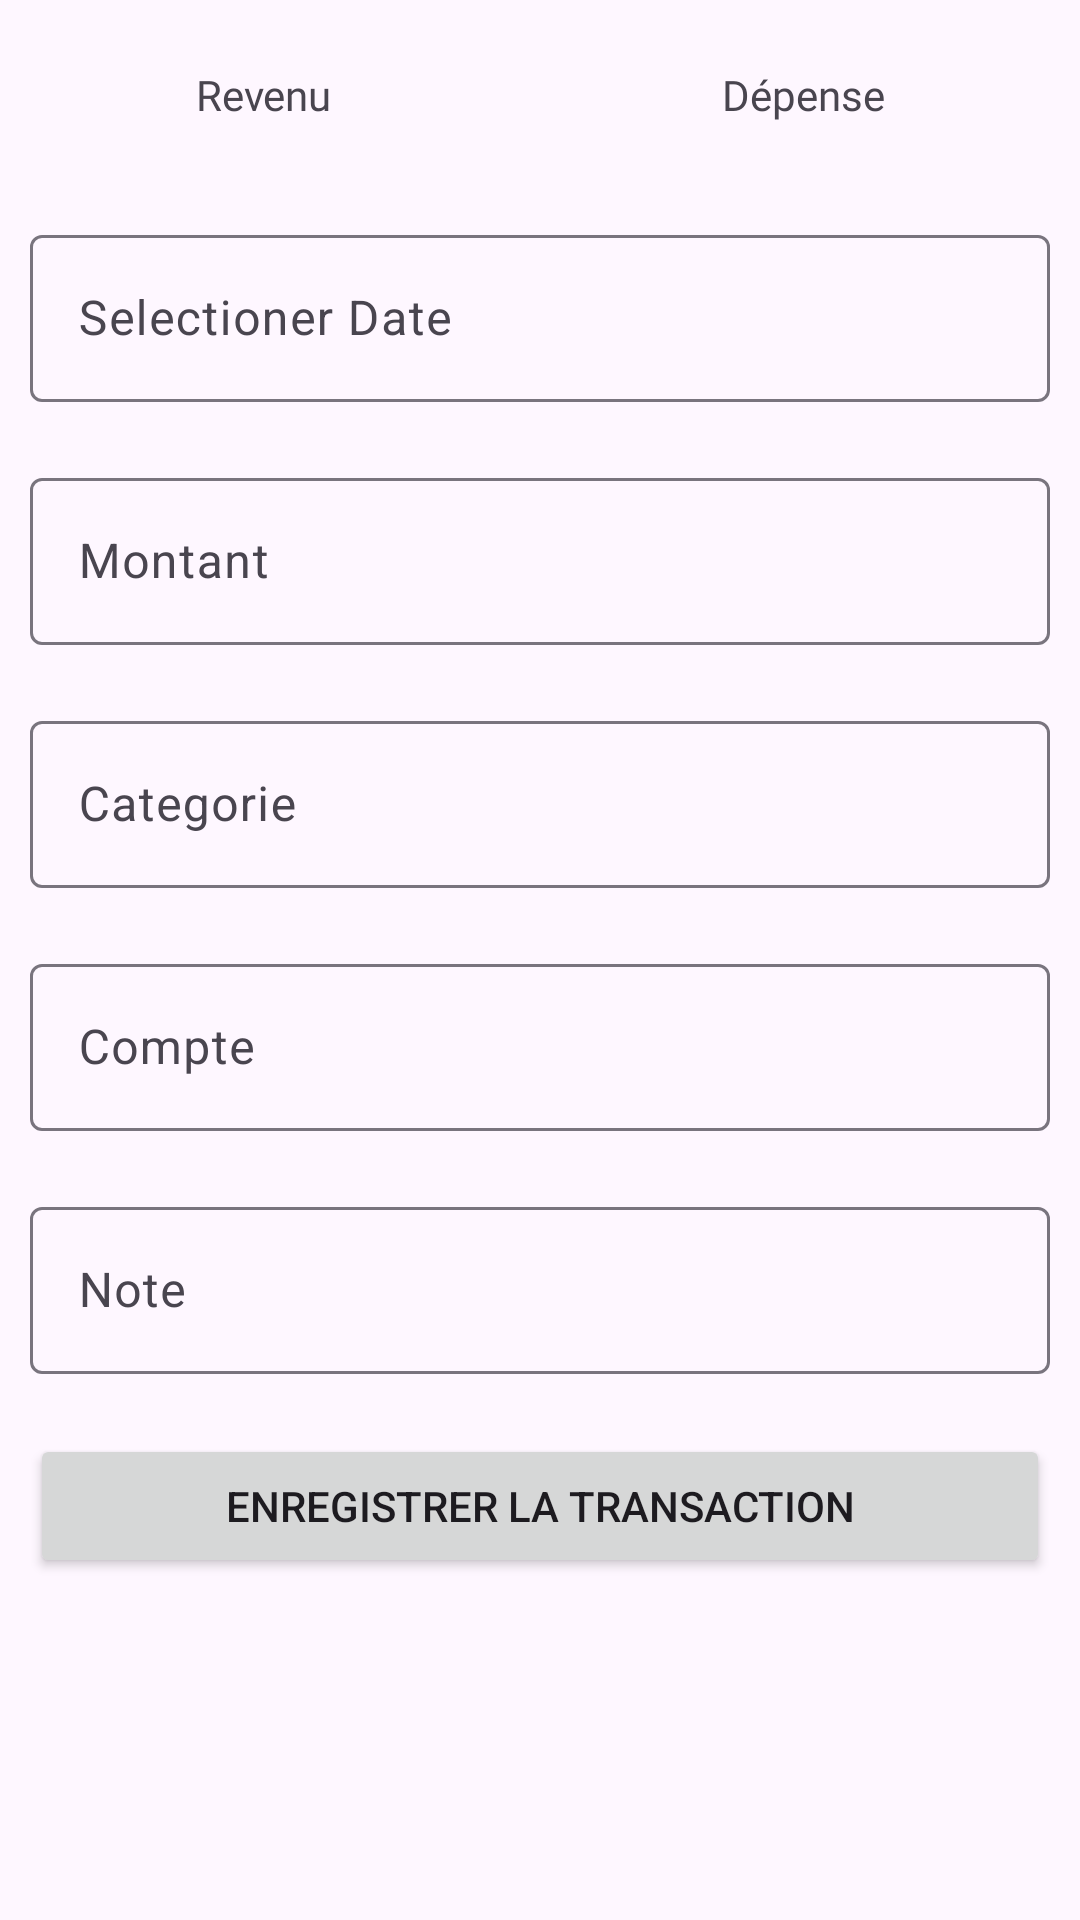

Android layout source for this screen:
<!-- AndroidManifest.xml: application theme Theme.M2LGestion -->
<!-- res/layout/fragment_add_transaction.xml -->
<?xml version="1.0" encoding="utf-8"?>
<FrameLayout xmlns:android="http://schemas.android.com/apk/res/android"
    xmlns:app="http://schemas.android.com/apk/res-auto"
    xmlns:tools="http://schemas.android.com/tools"
    android:layout_width="match_parent"
    android:layout_height="match_parent"
    android:background="@drawable/dialog_bg"
    tools:context=".views.fragments.AddTransactionFragment">

    <ScrollView
        android:layout_width="match_parent"
        android:layout_height="match_parent">

        <LinearLayout
            android:layout_width="match_parent"
            android:layout_height="wrap_content"
            android:orientation="vertical">

            <LinearLayout
                android:layout_width="match_parent"
                android:layout_height="match_parent"
                android:orientation="horizontal">

                <TextView
                    android:id="@+id/incomeBtn"
                    android:layout_width="wrap_content"
                    android:layout_height="wrap_content"
                    android:layout_margin="10dp"
                    android:layout_weight="1"
                    android:background="@drawable/default_selector"
                    android:fontFamily="@font/roboto_medium"
                    android:gravity="center"
                    android:padding="12dp"
                    android:text="Revenu" />

                <TextView
                    android:id="@+id/expenseBtn"
                    android:layout_width="wrap_content"
                    android:layout_height="wrap_content"
                    android:layout_margin="10dp"
                    android:layout_weight="1"
                    android:background="@drawable/default_selector"
                    android:fontFamily="@font/roboto_medium"
                    android:gravity="center"
                    android:padding="12dp"
                    android:text="Dépense" />
            </LinearLayout>

            <com.google.android.material.textfield.TextInputLayout
                android:layout_width="match_parent"
                android:layout_height="match_parent"
                android:layout_margin="10dp">

                <com.google.android.material.textfield.TextInputEditText
                    android:id="@+id/date"
                    android:layout_width="match_parent"
                    android:layout_height="wrap_content"
                    android:focusable="false"
                    android:hint="Selectioner Date" />
            </com.google.android.material.textfield.TextInputLayout>

            <com.google.android.material.textfield.TextInputLayout
                android:layout_width="match_parent"
                android:layout_height="match_parent"
                android:layout_margin="10dp">

                <com.google.android.material.textfield.TextInputEditText
                    android:id="@+id/amount"
                    android:layout_width="match_parent"
                    android:layout_height="wrap_content"
                    android:hint="Montant"
                    android:inputType="number" />
            </com.google.android.material.textfield.TextInputLayout>

            <com.google.android.material.textfield.TextInputLayout
                android:layout_width="match_parent"
                android:layout_height="match_parent"
                android:layout_margin="10dp"
                android:focusable="false">

                <com.google.android.material.textfield.TextInputEditText
                    android:id="@+id/category"
                    android:layout_width="match_parent"
                    android:layout_height="wrap_content"
                    android:focusable="false"
                    android:hint="Categorie" />
            </com.google.android.material.textfield.TextInputLayout>

            <com.google.android.material.textfield.TextInputLayout
                android:layout_width="match_parent"
                android:layout_height="match_parent"
                android:layout_margin="10dp"
                android:focusable="false">

                <com.google.android.material.textfield.TextInputEditText
                    android:id="@+id/account"
                    android:layout_width="match_parent"
                    android:layout_height="wrap_content"
                    android:focusable="false"
                    android:hint="Compte" />
            </com.google.android.material.textfield.TextInputLayout>

            <com.google.android.material.textfield.TextInputLayout
                android:layout_width="match_parent"
                android:layout_height="match_parent"
                android:layout_margin="10dp">

                <com.google.android.material.textfield.TextInputEditText
                    android:id="@+id/note"
                    android:layout_width="match_parent"
                    android:layout_height="wrap_content"
                    android:hint="Note" />
            </com.google.android.material.textfield.TextInputLayout>

            <Button
                android:id="@+id/saveTransactionBtn"
                android:layout_width="match_parent"
                android:layout_height="wrap_content"
                android:layout_margin="10dp"
                android:gravity="center"
                android:text="Enregistrer la Transaction"
                app:cornerRadius="3dp" />

        </LinearLayout>
    </ScrollView>
</FrameLayout>
<!-- resources referenced by this layout -->
<resources>
  <style name="Theme.M2LGestion" parent="Base.Theme.M2LGestion" />
  <style name="Base.Theme.M2LGestion" parent="Theme.Material3.DayNight.NoActionBar">
          
          
      </style>
</resources>
